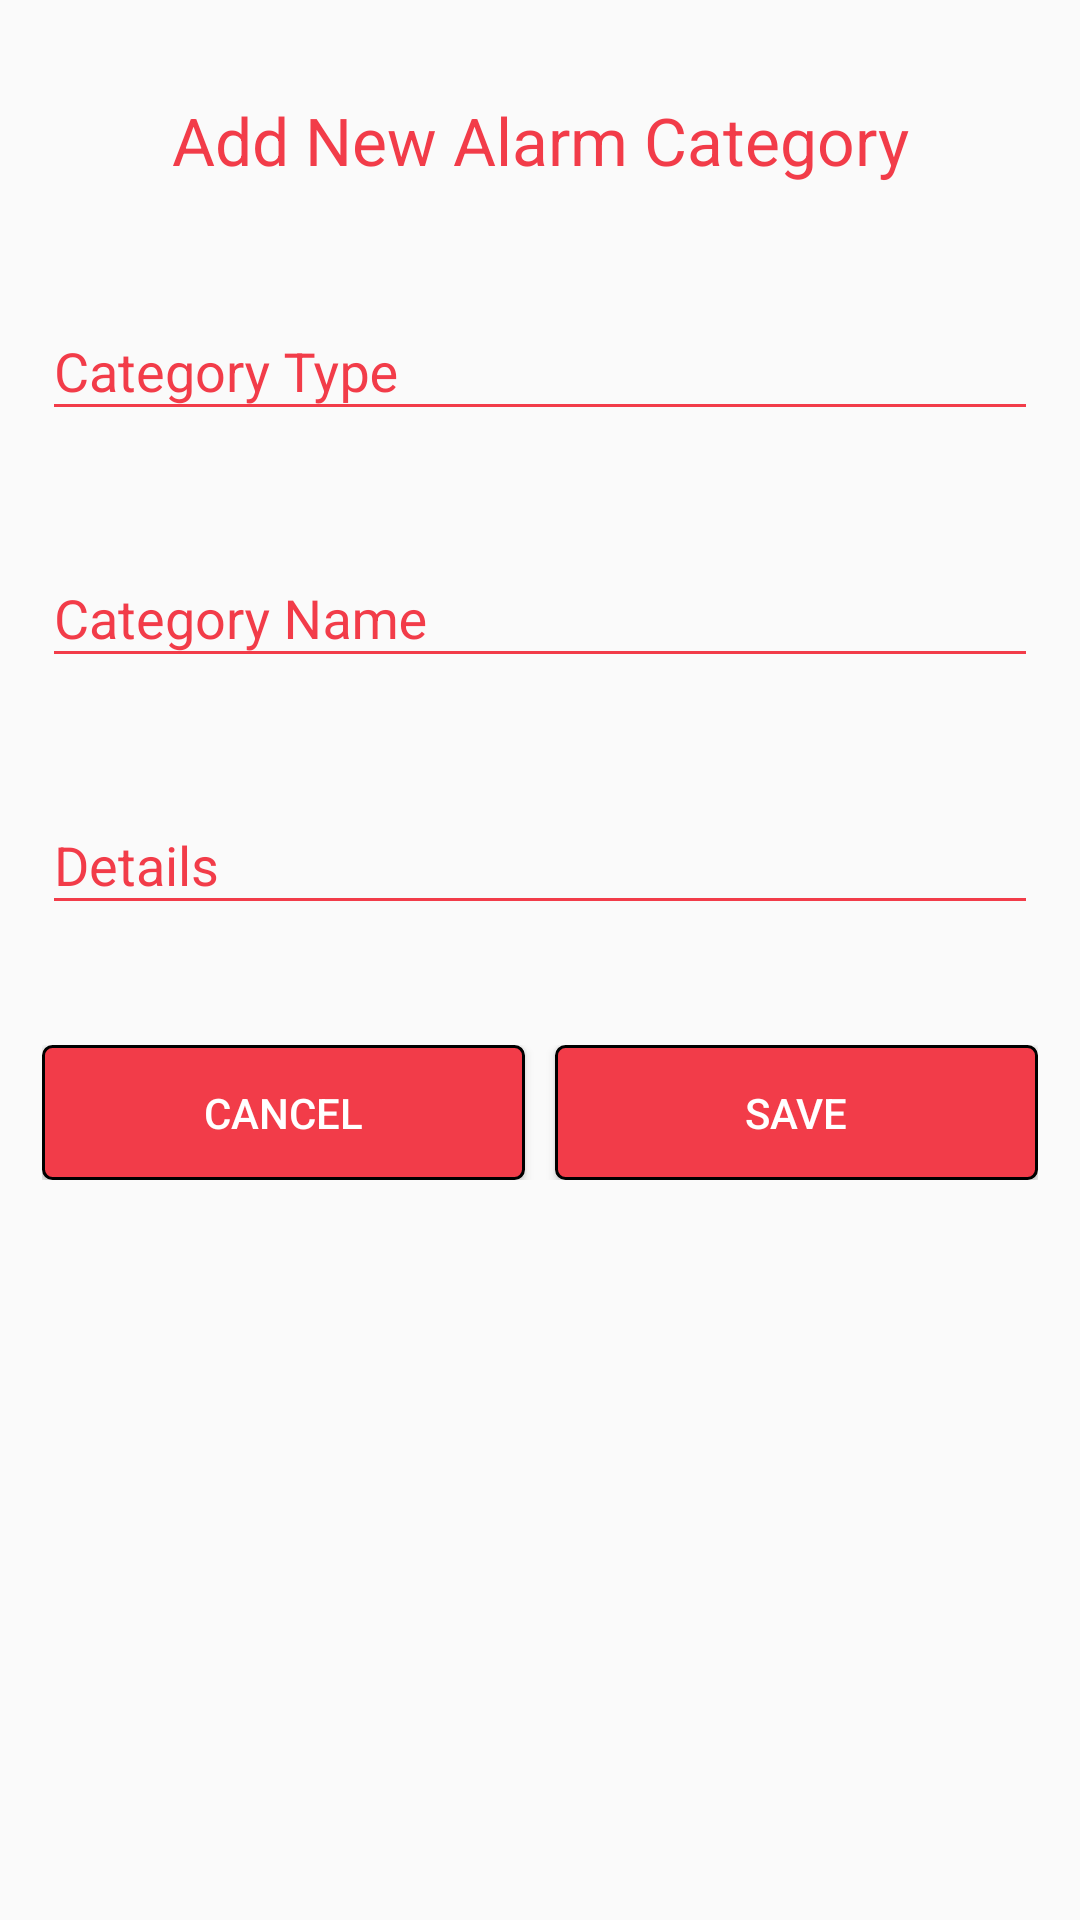

Produce the Android XML layout that renders to this screen, including the resource entries it uses.
<!-- AndroidManifest.xml: application theme MyMaterialTheme -->
<!-- res/layout/activity_add_new_category.xml -->
<?xml version="1.0" encoding="utf-8"?>
<android.support.constraint.ConstraintLayout xmlns:android="http://schemas.android.com/apk/res/android"
    xmlns:app="http://schemas.android.com/apk/res-auto"
    xmlns:tools="http://schemas.android.com/tools"
    android:layout_width="match_parent"
    android:layout_height="match_parent"
    android:paddingLeft="14dp"
    android:paddingRight="14dp"
    tools:context=".Frontend.AddNewCategoryActivity">

    <android.support.design.widget.TextInputLayout
        android:id="@+id/textInputLayout"
        android:layout_width="0dp"
        android:layout_height="wrap_content"
        android:layout_marginTop="30dp"
        android:backgroundTint="@color/block_new_1"
        android:textColorHint="@color/block_new_1"
        app:layout_constraintEnd_toEndOf="parent"
        app:layout_constraintStart_toStartOf="parent"
        app:layout_constraintTop_toBottomOf="@+id/textView7">

        <EditText
            android:id="@+id/type"
            android:layout_width="match_parent"
            android:layout_height="match_parent"
            android:backgroundTint="@color/block_new_1"
            android:drawablePadding="10dp"
            android:drawableTint="@color/block_new_1"
            android:hint="Category Type"
            android:inputType="textPersonName"
            android:maxLines="1"
            android:shadowColor="@color/block_new_1"
            android:singleLine="true"
            android:textColor="@color/block_new_1"
            android:textColorHighlight="@color/block_new_1"
            android:textColorHint="@color/block_new_1"
            android:textColorLink="@color/block_new_1" />

    </android.support.design.widget.TextInputLayout>

    <android.support.design.widget.TextInputLayout
        android:id="@+id/textInputLayout2"
        android:layout_width="0dp"
        android:layout_height="wrap_content"
        android:layout_marginTop="30dp"
        android:backgroundTint="@color/block_new_1"
        android:textColorHint="@color/block_new_1"
        app:layout_constraintEnd_toEndOf="parent"
        app:layout_constraintStart_toStartOf="parent"
        app:layout_constraintTop_toBottomOf="@+id/textInputLayout">

        <EditText
            android:id="@+id/name"
            android:layout_width="match_parent"
            android:layout_height="match_parent"
            android:backgroundTint="@color/block_new_1"
            android:drawablePadding="10dp"
            android:drawableTint="@color/block_new_1"
            android:hint="Category Name"
            android:inputType="textPersonName"
            android:maxLines="1"
            android:shadowColor="@color/block_new_1"
            android:singleLine="true"
            android:textColor="@color/block_new_1"
            android:textColorHighlight="@color/block_new_1"
            android:textColorHint="@color/block_new_1"
            android:textColorLink="@color/block_new_1" />
    </android.support.design.widget.TextInputLayout>

    <android.support.design.widget.TextInputLayout
        android:id="@+id/textInputLayout3"
        android:layout_width="0dp"
        android:layout_height="wrap_content"
        android:layout_marginTop="30dp"
        android:backgroundTint="@color/block_new_1"
        android:textColorHint="@color/block_new_1"
        app:layout_constraintEnd_toEndOf="parent"
        app:layout_constraintHorizontal_bias="0.0"
        app:layout_constraintStart_toStartOf="parent"
        app:layout_constraintTop_toBottomOf="@+id/textInputLayout2">

        <EditText
            android:id="@+id/details"
            android:layout_width="match_parent"
            android:layout_height="match_parent"
            android:backgroundTint="@color/block_new_1"
            android:drawablePadding="10dp"
            android:drawableTint="@color/block_new_1"
            android:hint="Details"
            android:inputType="textPersonName"
            android:maxLines="1"
            android:shadowColor="@color/block_new_1"
            android:singleLine="false"
            android:textColor="@color/block_new_1"
            android:textColorHighlight="@color/block_new_1"
            android:textColorHint="@color/block_new_1"
            android:textColorLink="@color/block_new_1" />

    </android.support.design.widget.TextInputLayout>

    <LinearLayout

        android:layout_width="0dp"
        android:layout_height="wrap_content"
        android:layout_marginTop="40dp"
        android:orientation="horizontal"
        app:layout_constraintEnd_toEndOf="parent"
        app:layout_constraintHorizontal_bias="0.0"
        app:layout_constraintStart_toStartOf="parent"
        app:layout_constraintTop_toBottomOf="@+id/textInputLayout3">

        <Button
            android:id="@+id/cancelBtn"
            android:layout_width="match_parent"
            android:layout_height="45dp"
            android:layout_marginRight="5dp"
            android:layout_weight="1"
            android:background="@drawable/rectangle_custom_btn"
            android:text="Cancel"
            android:textColor="@android:color/background_light" />

        <Button
            android:id="@+id/saveBtn"
            android:layout_width="match_parent"
            android:layout_height="45dp"
            android:layout_marginLeft="5dp"
            android:layout_weight="1"
            android:background="@drawable/rectangle_custom_btn"
            android:text="Save"
            android:textColor="@android:color/background_light" />
    </LinearLayout>

    <TextView
        android:id="@+id/textView7"
        android:layout_width="wrap_content"
        android:layout_height="wrap_content"
        android:layout_marginEnd="8dp"
        android:layout_marginStart="8dp"
        android:layout_marginTop="32dp"
        android:shadowColor="@color/block_new_1"
        android:text="Add New Alarm Category"
        android:textColor="@color/block_new_1"
        android:textColorHighlight="@color/block_new_1"
        android:textColorHint="@color/block_new_1"
        android:textColorLink="@color/block_new_1"
        android:textSize="22sp"
        app:layout_constraintEnd_toEndOf="parent"
        app:layout_constraintStart_toStartOf="parent"
        app:layout_constraintTop_toTopOf="parent" />
</android.support.constraint.ConstraintLayout>
<!-- resources referenced by this layout -->
<resources>
  <color name="block_new_1">#F23C49</color>
  <!-- drawable rectangle_custom_btn (drawable) -->
  <?xml version="1.0" encoding="utf-8"?>
  <selector xmlns:android="http://schemas.android.com/apk/res/android" >
      <item android:state_pressed="true" >
          <shape android:shape="rectangle"  >
              <corners android:radius="3dip" />
              <stroke android:width="1dip" android:color="#000000" />
              <gradient android:angle="-90" android:startColor="@color/block_new_1" android:endColor="@color/customized_red"  />
          </shape>
      </item>
      <item android:state_focused="true">
          <shape android:shape="rectangle"  >
              <corners android:radius="3dip" />
              <stroke android:width="1dip" android:color="#000000" />
              <solid android:color="@color/customized_red"/>
          </shape>
      </item>
      <item >
          <shape android:shape="rectangle"  >
              <corners android:radius="3dip" />
              <stroke android:width="1dip" android:color="#000000" />
              <gradient android:angle="-90" android:startColor="@color/block_new_1" android:endColor="@color/block_new_1" />
          </shape>
      </item>
  </selector>
  <style name="MyMaterialTheme" parent="MyMaterialTheme.Base">
  
      </style>
  <color name="customized_red">#96120a</color>
  <style name="MyMaterialTheme.Base" parent="Theme.AppCompat.Light.DarkActionBar">
  
          <item name="windowNoTitle">true</item>
          <item name="windowActionBar">false</item>
          <item name="colorPrimary">@color/block_new_1</item>
          <item name="colorPrimaryDark">@color/block_new_1</item>
          <item name="colorAccent">@color/block_new_1</item>
      </style>
</resources>
